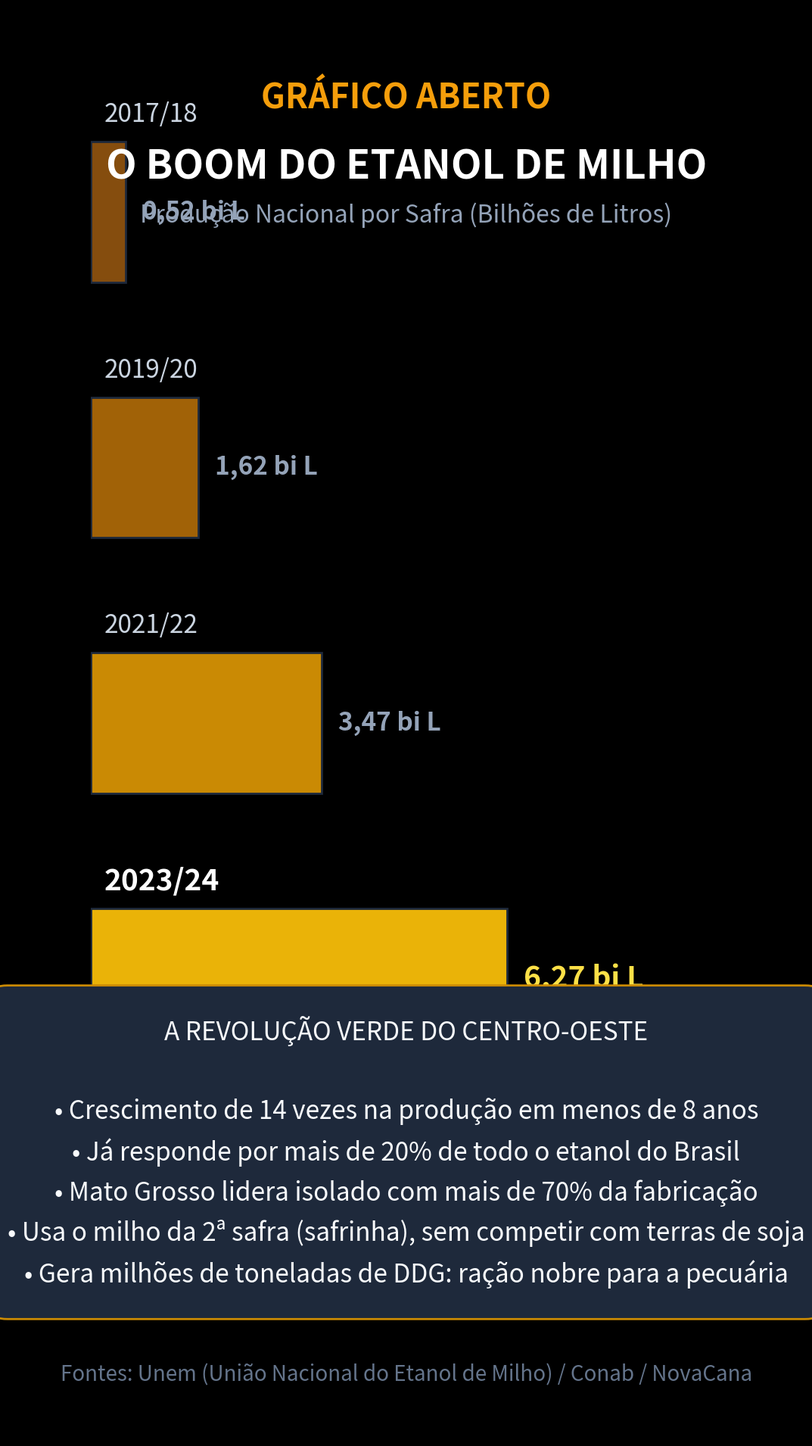

Reproduce this figure in Python. (Note: this script raises an exception after producing the figure.)
import matplotlib.pyplot as plt
import numpy as np

plt.style.use('dark_background')
fig, ax = plt.subplots(figsize=(10.8, 19.2), dpi=100)
fig.patch.set_facecolor('#0d1117')
ax.set_facecolor('#0d1117')

# Cabeçalho
ax.text(0.5, 0.93, "GRÁFICO ABERTO", color='#f59e0b', fontsize=32, fontweight='bold', ha='center', transform=ax.transAxes)
ax.text(0.5, 0.88, "O BOOM DO ETANOL DE MILHO", color='#ffffff', fontsize=38, fontweight='bold', ha='center', transform=ax.transAxes)
ax.text(0.5, 0.85, "Produção Nacional por Safra (Bilhões de Litros)", color='#94a3b8', fontsize=23, ha='center', transform=ax.transAxes)

# Dados Unem / Conab / NovaCana
safras = ['2017/18', '2019/20', '2021/22', '2023/24', 'Hoje (2024/25)']
producao = [0.52, 1.62, 3.47, 6.27, 7.50] # bilhões de litros
colors = ['#854d0e', '#a16207', '#ca8a04', '#eab308', '#facc15']

y_pos = np.arange(len(safras))
y_pos = y_pos[::-1]

bars = ax.barh(y_pos, producao, color=colors, height=0.55, edgecolor='#1e293b', linewidth=2)

ax.set_xlim(0, 9.5)
ax.set_ylim(-0.8, len(safras) - 0.2)
ax.axis('off')

for bar, saf, val in zip(bars, safras, producao):
    y = bar.get_y() + bar.get_height() / 2
    is_top = 'Hoje' in saf or '2023' in saf
    textColor = '#ffffff' if is_top else '#cbd5e1'
    fontSize = 28 if is_top else 24
    weight = 'bold' if is_top else 'normal'
    
    ax.text(0.2, y + 0.38, saf.upper(), color=textColor, fontsize=fontSize, fontweight=weight, va='center')
    val_str = f"{val:.2f} bi L".replace('.', ',')
    ax.text(val + 0.25, y, val_str, color='#fde047' if is_top else '#94a3b8', fontsize=fontSize, fontweight='bold', va='center')

# Bloco de destaque analítico
highlight_box = dict(boxstyle='round,pad=1.2', facecolor='#1e293b', edgecolor='#ca8a04', linewidth=2)
ax.text(0.5, 0.20, 
        "A REVOLUÇÃO VERDE DO CENTRO-OESTE\n\n"
        "• Crescimento de 14 vezes na produção em menos de 8 anos\n"
        "• Já responde por mais de 20% de todo o etanol do Brasil\n"
        "• Mato Grosso lidera isolado com mais de 70% da fabricação\n"
        "• Usa o milho da 2ª safra (safrinha), sem competir com terras de soja\n"
        "• Gera milhões de toneladas de DDG: ração nobre para a pecuária", 
        color='#f8fafc', fontsize=24, ha='center', va='center', transform=ax.transAxes, bbox=highlight_box, linespacing=1.6)

# Fonte
ax.text(0.5, 0.04, "Fontes: Unem (União Nacional do Etanol de Milho) / Conab / NovaCana", color='#64748b', fontsize=20, ha='center', transform=ax.transAxes)

plt.tight_layout()
plt.savefig('videos/SHORT-246/assets/scene2.png', dpi=100, facecolor=fig.get_facecolor(), edgecolor='none')
plt.close()
print("scene2.png gerada com sucesso!")
